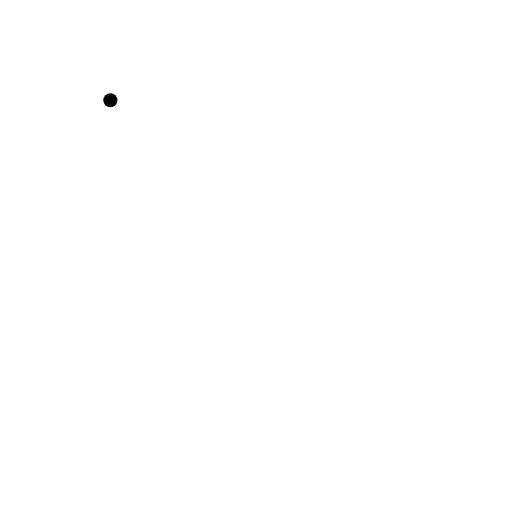
t = 0.00 s
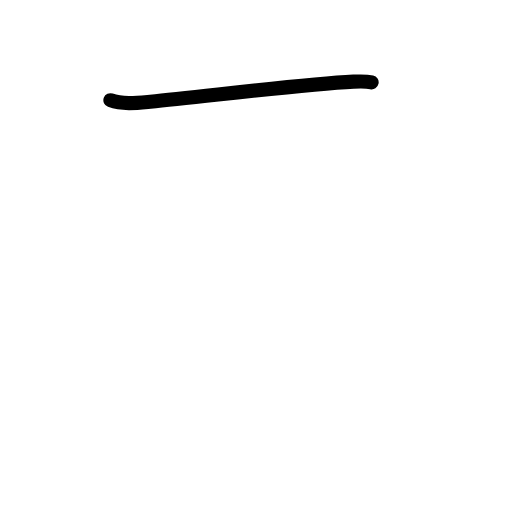
t = 0.83 s
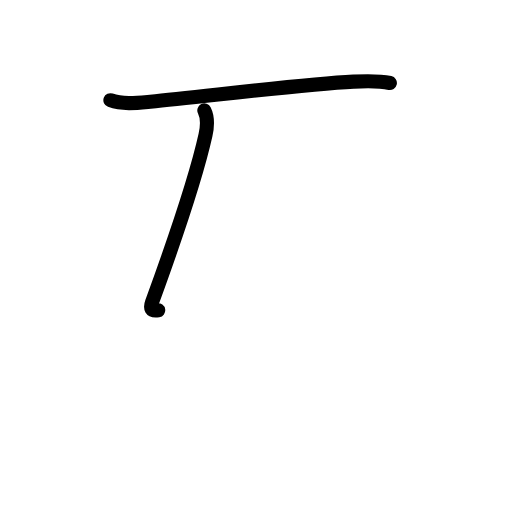
t = 1.63 s
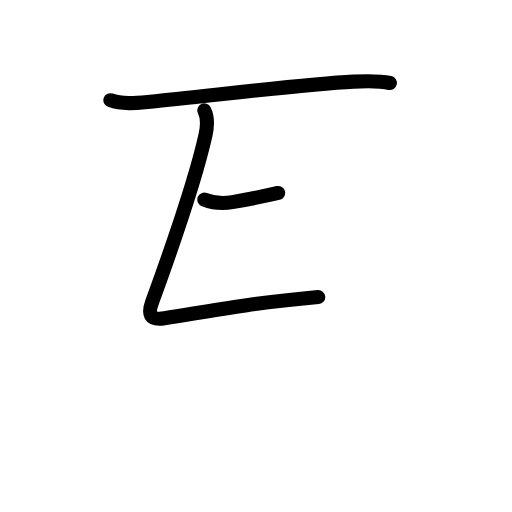
t = 2.38 s
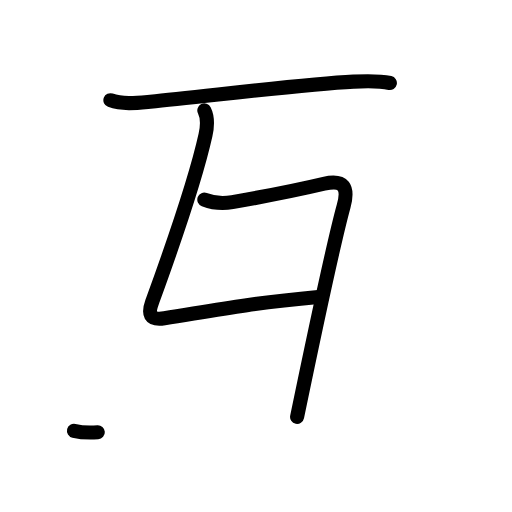
t = 3.17 s
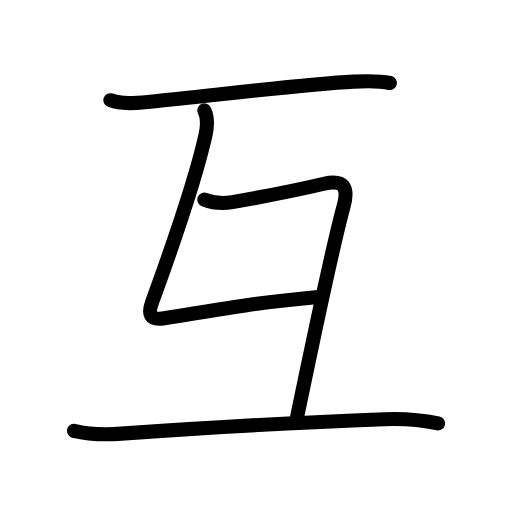
t = 4.00 s

The animated SVG that drew these frames (rendered in a browser with its animation timeline set to each time). Animation: 17 SMIL elements (animate=17); one cycle of 4.00 s.

<?xml version="1.0" encoding="UTF-8"?>
<!--
AniKanjiVG is licensed by CC-BY-SA Paul C. Sommerhoff (https://bitbucket.org/sommerhoff/anikanjivg).
AniKanjiVG uses KanjiVG which is licensed by CC-BY-SA Ulrich Apel (http://kanjivg.tagaini.net).
See also http://creativecommons.org/licenses/by-sa/3.0/
-->
<svg xmlns:kvg='http://kanjivg.tagaini.net' xmlns='http://www.w3.org/2000/svg' width='109' height='109' viewBox='0 0 109 109' style='fill:none;stroke:#000000;stroke-width:3;stroke-linecap:round;stroke-linejoin:round;' id="kvg:kanji_04e92"><g id="kvg:04e92" kvg:element="互"><g id="kvg:04e92-g1" kvg:element="二" kvg:part="1" kvg:radical="tradit"><g id="kvg:04e92-g2" kvg:element="一" kvg:position="top" kvg:radical="nelson"><path id="kvg:04e92-s1" kvg:type="㇐" d="M23.5,21.34c2.61,0.95,5.82,0.56,8.5,0.31c11.48-1.08,32.06-3.69,43.25-4.27c2.58-0.13,5.2-0.27,7.75,0.29"><animate attributeName="d" begin="0.0s" dur="0.3333333333333333s" from="M23.5,21.34C23.5,21.34,23.5,21.34,23.5,21.34" to="M23.5,21.34c2.61,0.95,5.82,0.56,8.5,0.31" />
<animate attributeName="d" begin="0.3333333333333333s" dur="0.3333333333333333s" from="M23.5,21.34c2.61,0.95,5.82,0.56,8.5,0.31c0,0,0,0,0,0,0" to="M23.5,21.34c2.61,0.95,5.82,0.56,8.5,0.31c11.48-1.08,32.06-3.69,43.25-4.27" />
<animate attributeName="d" begin="0.6666666666666666s" dur="0.3333333333333333s" from="M23.5,21.34c2.61,0.95,5.82,0.56,8.5,0.31c11.48-1.08,32.06-3.69,43.25-4.27c0,0,0,0,0,0,0" to="M23.5,21.34c2.61,0.95,5.82,0.56,8.5,0.31c11.48-1.08,32.06-3.69,43.25-4.27c2.58-0.13,5.2-0.27,7.75,0.29" />
</path>
</g>
</g>
<g id="kvg:04e92-g3" kvg:element="彑"><path id="kvg:04e92-s2" kvg:type="㇗a" d="M43.5,23.5c0.75,1.5,0.77,2.89,0.25,5.25c-2.5,11.25-8.25,27-11.38,35.6c-0.87,2.4-0.59,3.91,2.63,3.4c11-1.75,16.75-3,32.75-4.5"><animate attributeName="d" begin="1.0s" dur="0.25s" from="M43.5,23.5C43.5,23.5,43.5,23.5,43.5,23.5" to="M43.5,23.5c0.75,1.5,0.77,2.89,0.25,5.25" />
<animate attributeName="d" begin="1.25s" dur="0.25s" from="M43.5,23.5c0.75,1.5,0.77,2.89,0.25,5.25c0,0,0,0,0,0,0" to="M43.5,23.5c0.75,1.5,0.77,2.89,0.25,5.25c-2.5,11.25-8.25,27-11.38,35.6" />
<animate attributeName="d" begin="1.5s" dur="0.25s" from="M43.5,23.5c0.75,1.5,0.77,2.89,0.25,5.25c-2.5,11.25-8.25,27-11.38,35.6c0,0,0,0,0,0,0" to="M43.5,23.5c0.75,1.5,0.77,2.89,0.25,5.25c-2.5,11.25-8.25,27-11.38,35.6c-0.87,2.4-0.59,3.91,2.63,3.4" />
<animate attributeName="d" begin="1.75s" dur="0.25s" from="M43.5,23.5c0.75,1.5,0.77,2.89,0.25,5.25c-2.5,11.25-8.25,27-11.38,35.6c-0.87,2.4-0.59,3.91,2.63,3.4c0,0,0,0,0,0,0" to="M43.5,23.5c0.75,1.5,0.77,2.89,0.25,5.25c-2.5,11.25-8.25,27-11.38,35.6c-0.87,2.4-0.59,3.91,2.63,3.4c11-1.75,16.75-3,32.75-4.5" />
<animate attributeName="d" begin="0s" dur="1.0s" from="M-100,-100" to="M-100,-100" />
</path>
<path id="kvg:04e92-s3" kvg:type="㇕c" d="M43.5,42.5c1.62,0.62,3.27,1.01,5.96,0.53c8.04-1.41,13.16-2.41,19.51-3.91c4.27-1.01,5.28,0.79,4.19,4.76c-2.43,8.86-6.45,28.17-9.91,44.87"><animate attributeName="d" begin="2.0s" dur="0.25s" from="M43.5,42.5C43.5,42.5,43.5,42.5,43.5,42.5" to="M43.5,42.5c1.62,0.62,3.27,1.01,5.96,0.53" />
<animate attributeName="d" begin="2.25s" dur="0.25s" from="M43.5,42.5c1.62,0.62,3.27,1.01,5.96,0.53c0,0,0,0,0,0,0" to="M43.5,42.5c1.62,0.62,3.27,1.01,5.96,0.53c8.04-1.41,13.16-2.41,19.51-3.91" />
<animate attributeName="d" begin="2.5s" dur="0.25s" from="M43.5,42.5c1.62,0.62,3.27,1.01,5.96,0.53c8.04-1.41,13.16-2.41,19.51-3.91c0,0,0,0,0,0,0" to="M43.5,42.5c1.62,0.62,3.27,1.01,5.96,0.53c8.04-1.41,13.16-2.41,19.51-3.91c4.27-1.01,5.28,0.79,4.19,4.76" />
<animate attributeName="d" begin="2.75s" dur="0.25s" from="M43.5,42.5c1.62,0.62,3.27,1.01,5.96,0.53c8.04-1.41,13.16-2.41,19.51-3.91c4.27-1.01,5.28,0.79,4.19,4.76c0,0,0,0,0,0,0" to="M43.5,42.5c1.62,0.62,3.27,1.01,5.96,0.53c8.04-1.41,13.16-2.41,19.51-3.91c4.27-1.01,5.28,0.79,4.19,4.76c-2.43,8.86-6.45,28.17-9.91,44.87" />
<animate attributeName="d" begin="0s" dur="2.0s" from="M-100,-100" to="M-100,-100" />
</path>
<g id="kvg:04e92-g4" kvg:element="二" kvg:part="2" kvg:position="bottom" kvg:radical="tradit"><path id="kvg:04e92-s4" kvg:type="㇐" d="M15.75,91.71c3.75,0.91,6.94,0.83,10.12,0.61c13.34-0.94,38.88-2.45,55.97-3.08c3.74-0.14,7.72,0.11,11.41,0.9"><animate attributeName="d" begin="3.0s" dur="0.3333333333333333s" from="M15.75,91.71C15.75,91.71,15.75,91.71,15.75,91.71" to="M15.75,91.71c3.75,0.91,6.94,0.83,10.12,0.61" />
<animate attributeName="d" begin="3.3333333333333335s" dur="0.3333333333333333s" from="M15.75,91.71c3.75,0.91,6.94,0.83,10.12,0.61c0,0,0,0,0,0,0" to="M15.75,91.71c3.75,0.91,6.94,0.83,10.12,0.61c13.34-0.94,38.88-2.45,55.97-3.08" />
<animate attributeName="d" begin="3.6666666666666665s" dur="0.3333333333333333s" from="M15.75,91.71c3.75,0.91,6.94,0.83,10.12,0.61c13.34-0.94,38.88-2.45,55.97-3.08c0,0,0,0,0,0,0" to="M15.75,91.71c3.75,0.91,6.94,0.83,10.12,0.61c13.34-0.94,38.88-2.45,55.97-3.08c3.74-0.14,7.72,0.11,11.41,0.9" />
<animate attributeName="d" begin="0s" dur="3.0s" from="M-100,-100" to="M-100,-100" />
</path>
</g>
</g>
</g>
</svg>
